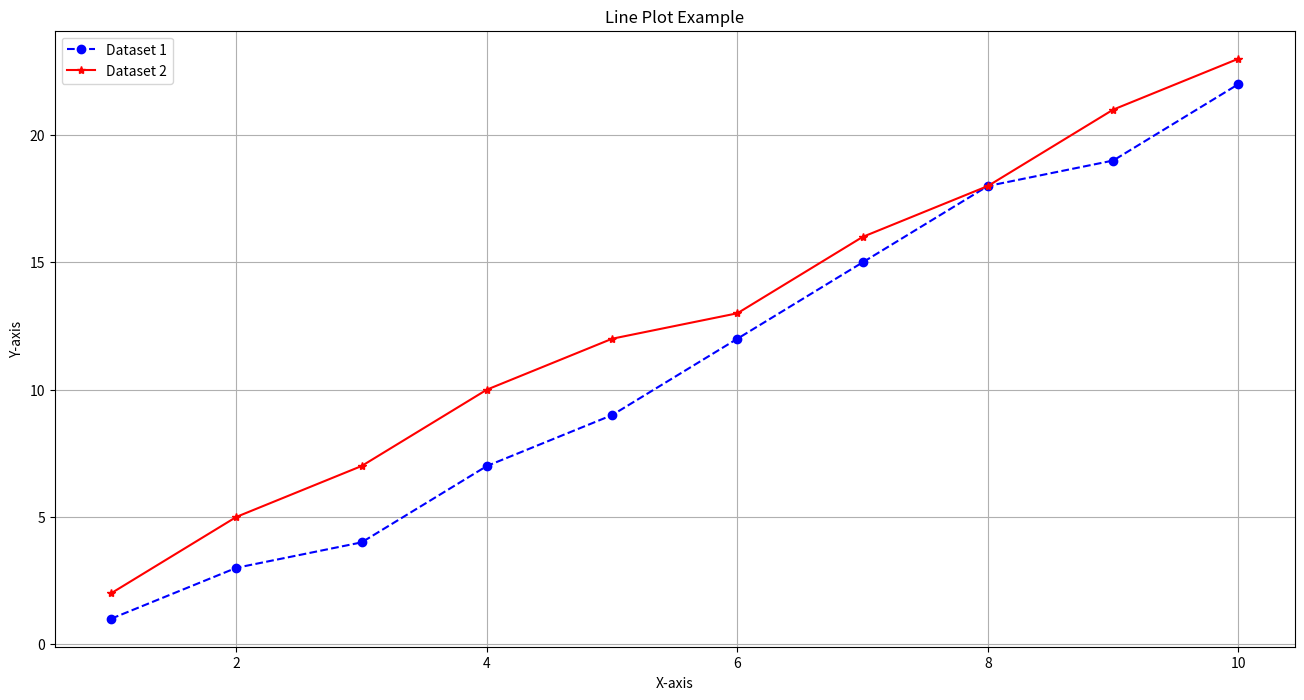
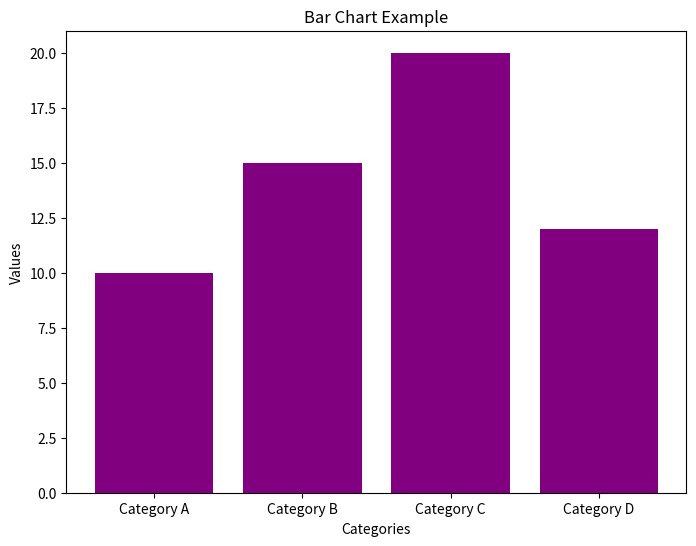
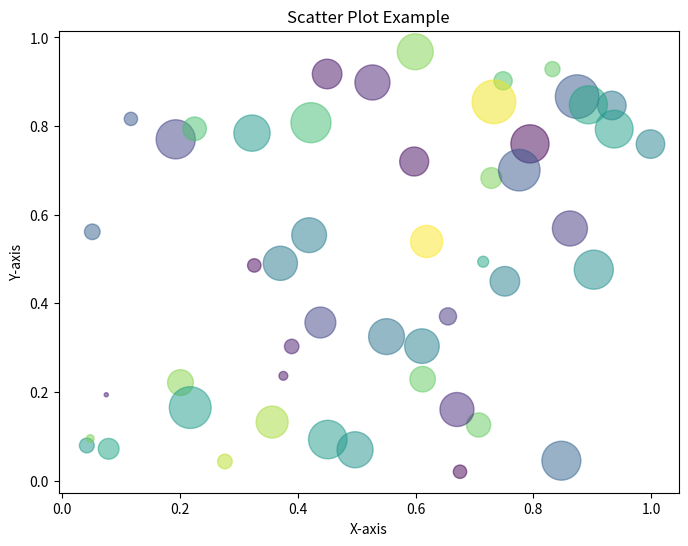
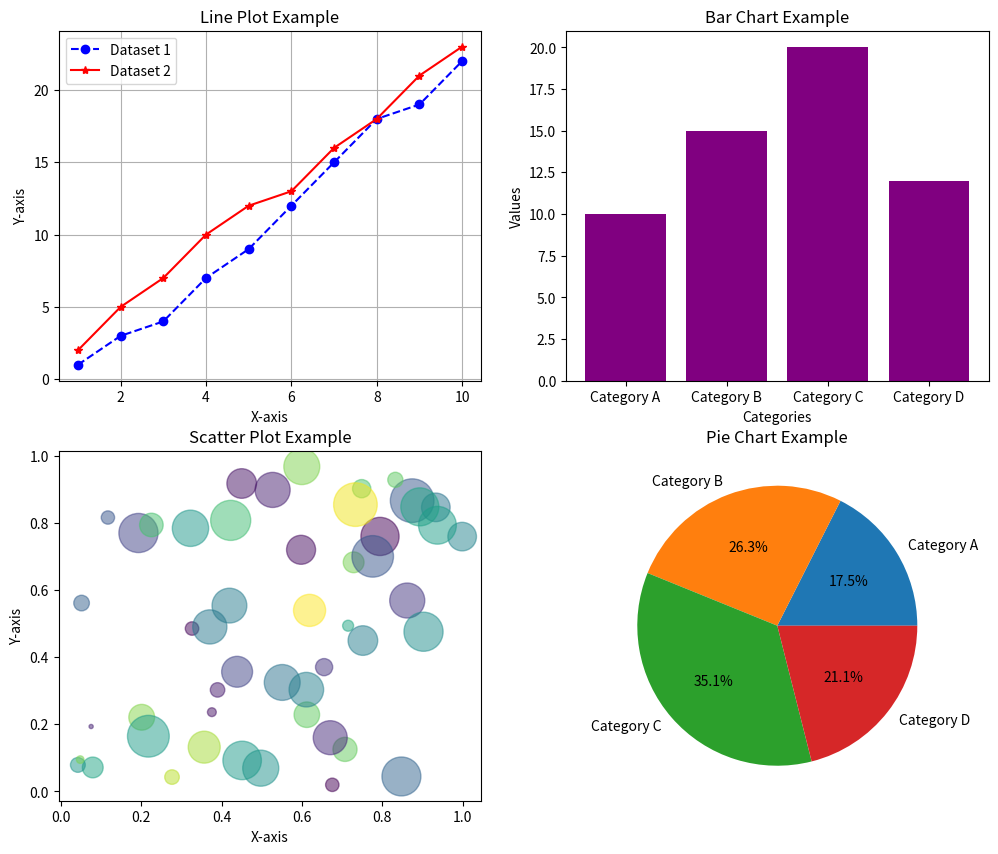
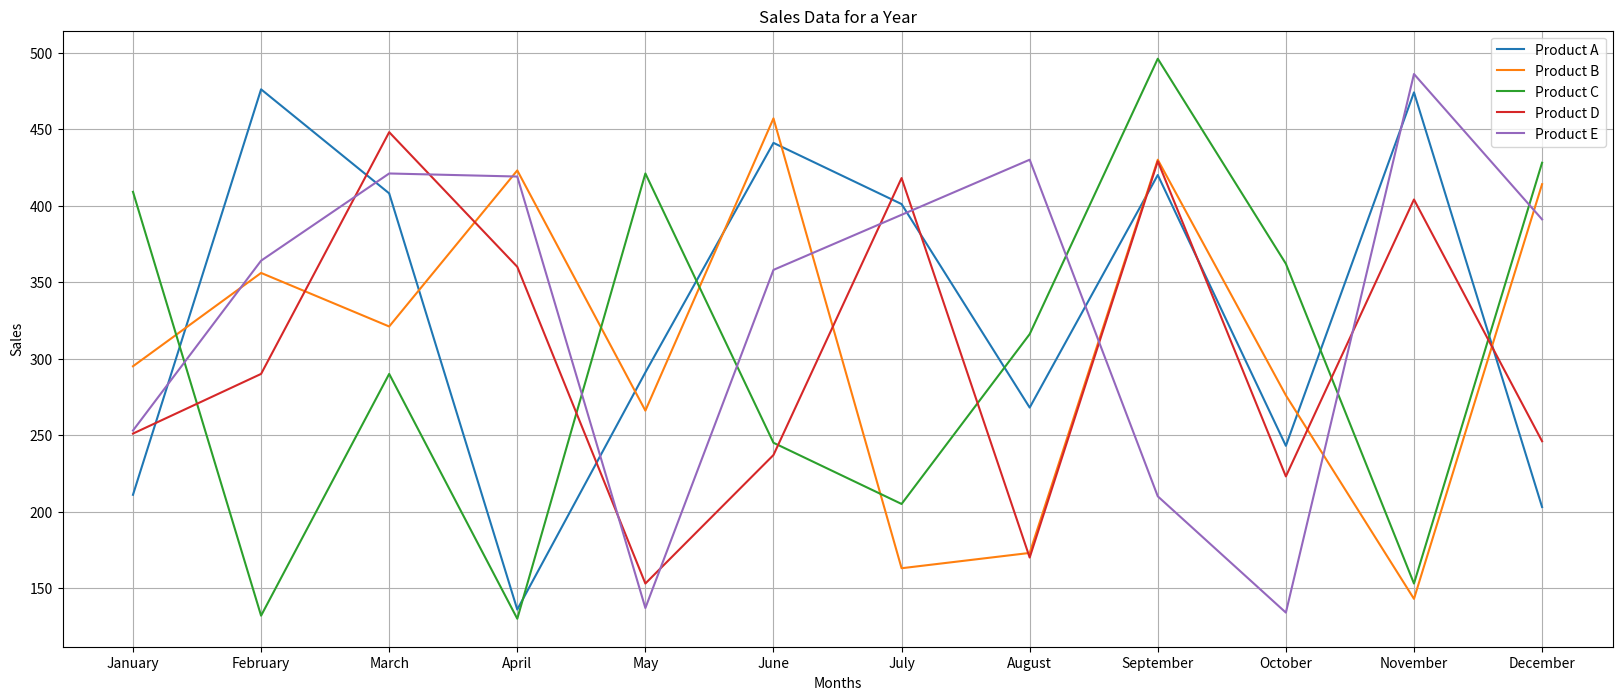
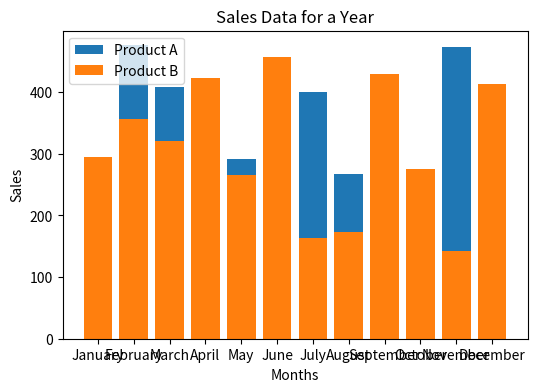
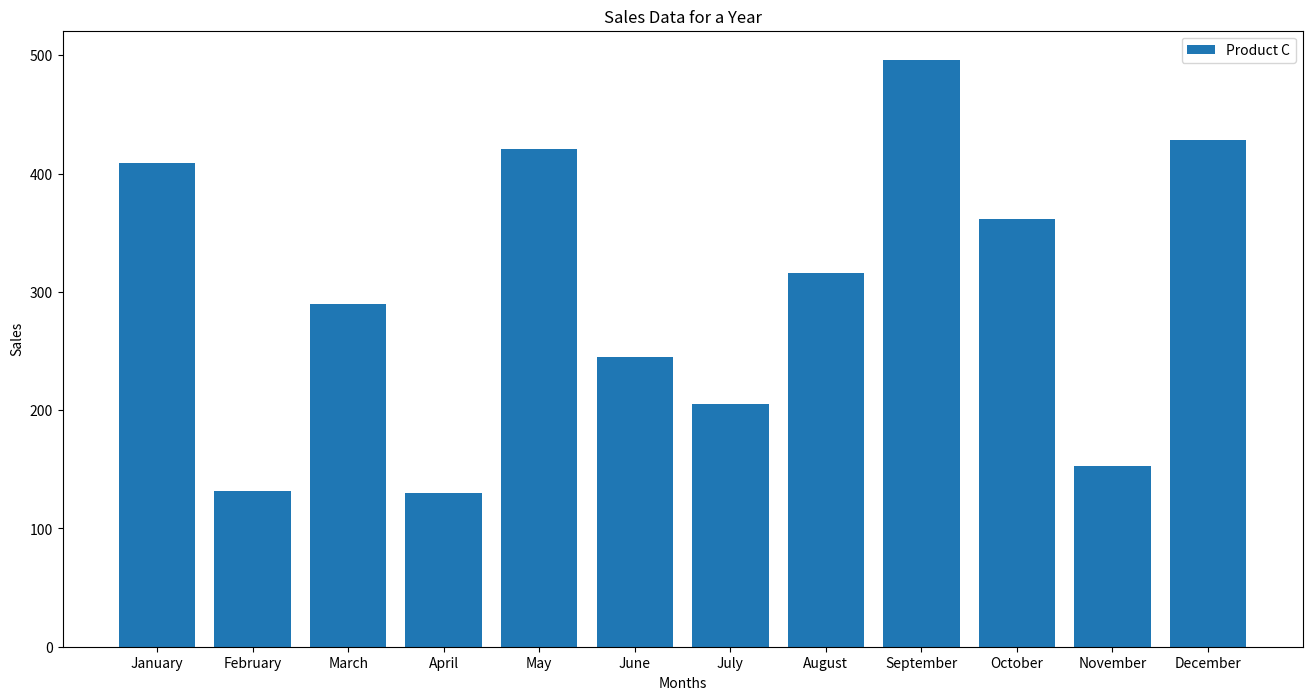
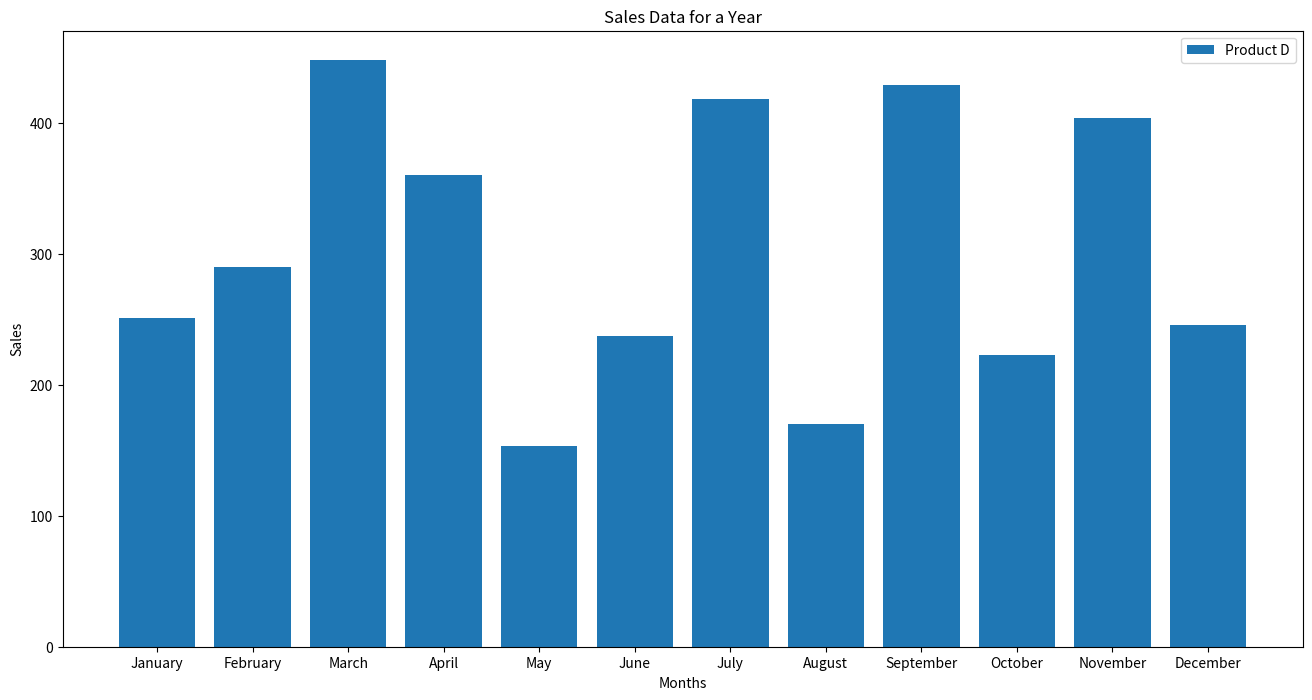
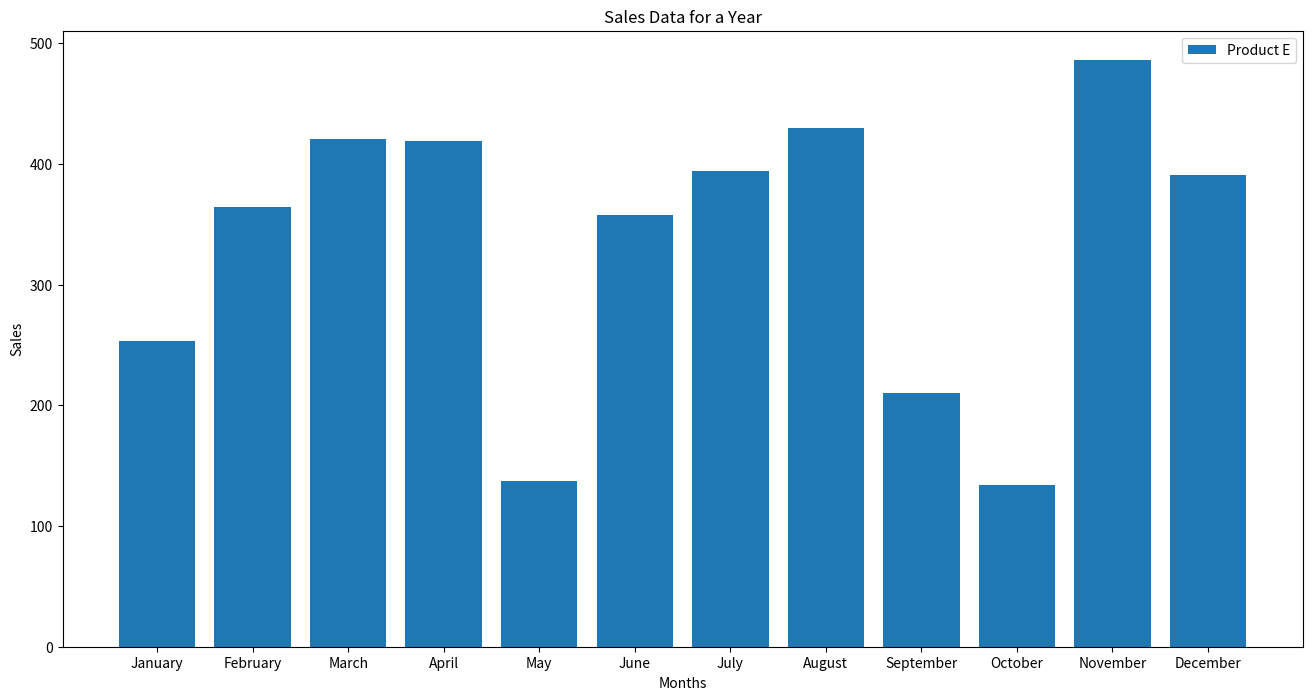
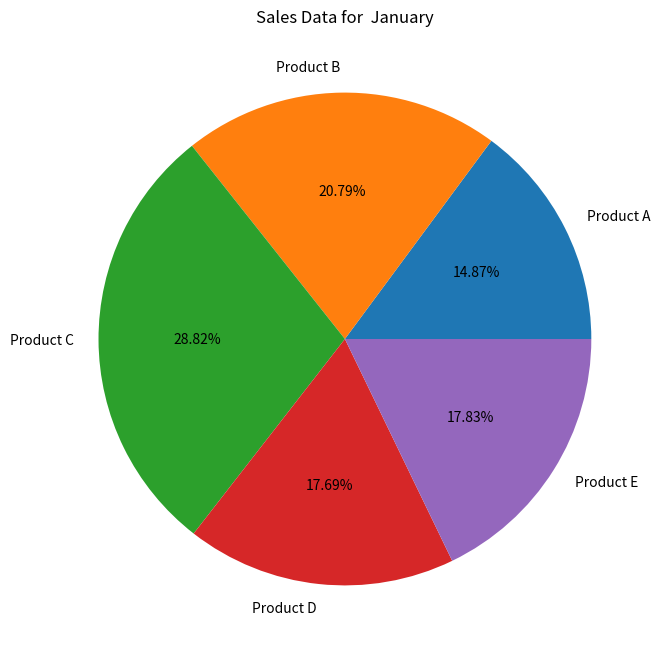
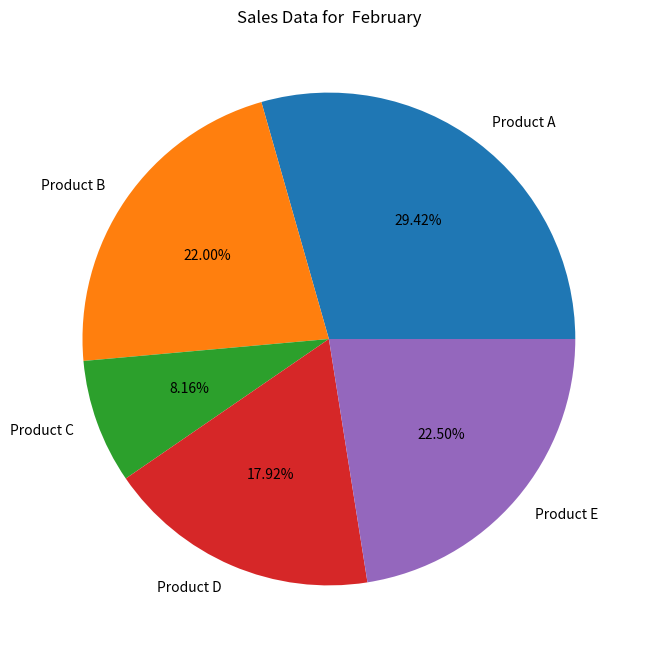
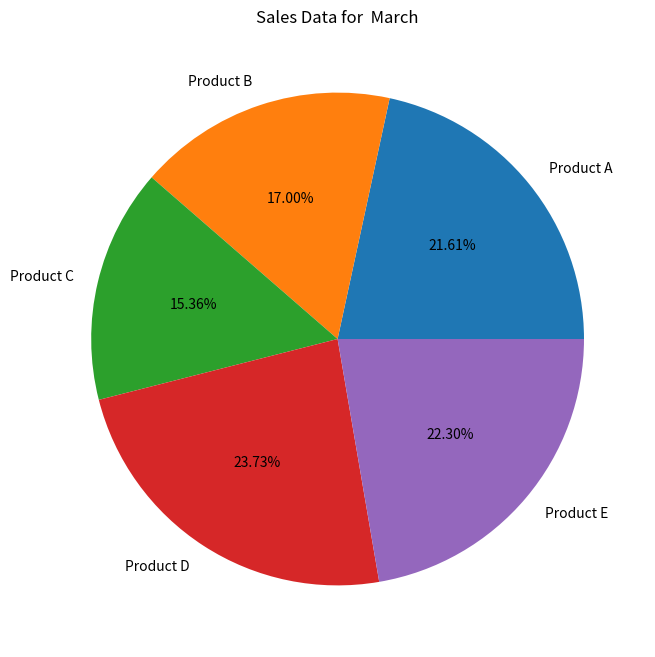
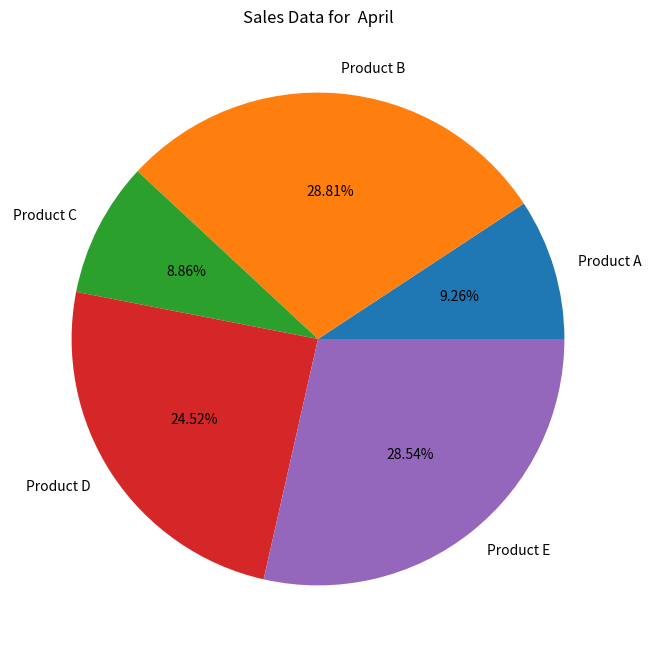
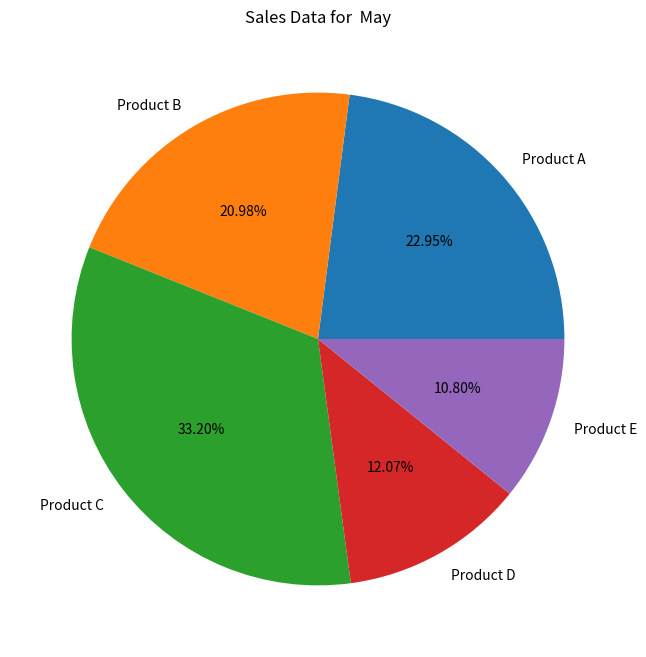
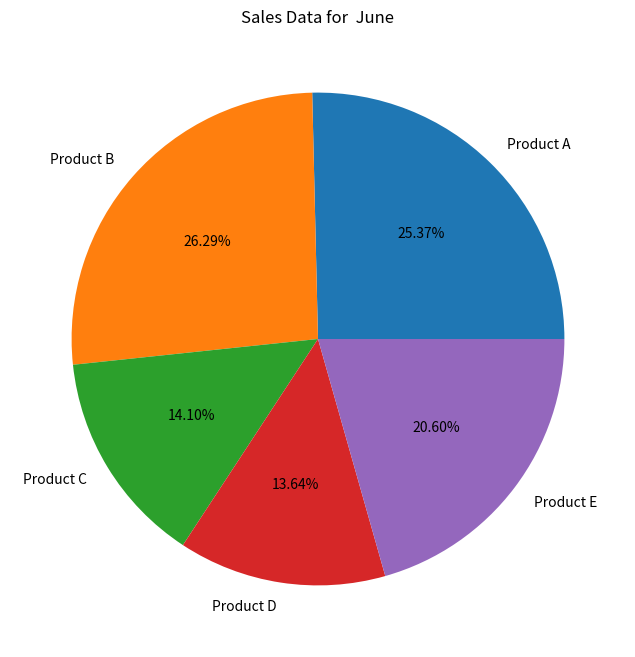
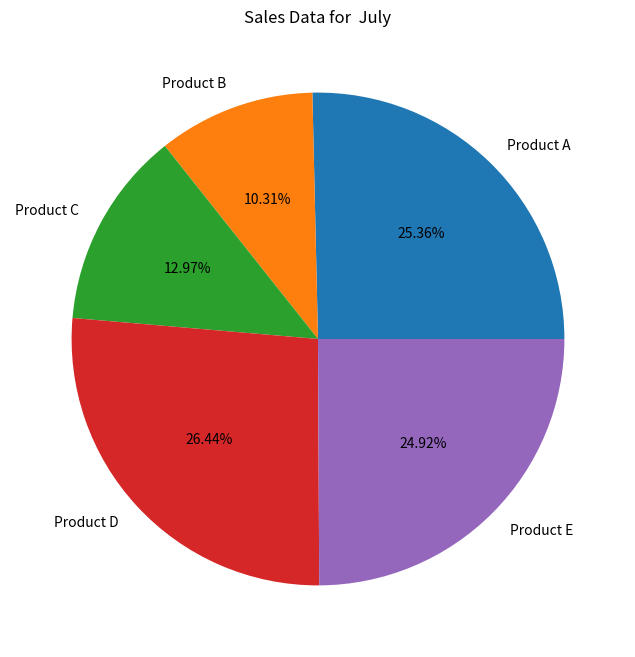

The matplotlib source for these figures, in order:
import matplotlib.pyplot as plt
import numpy as np

# sample data
x1 = np.arange(1, 11)
y1 = [1, 3, 4, 7, 9, 12, 15, 18, 19, 22]
y2 = [2, 5, 7, 10, 12, 13, 16, 18, 21, 23]

# 1. line plot
plt.figure(figsize=(16, 8))
plt.plot(x1, y1, label='Dataset 1', color='blue', marker='o', linestyle='--')
plt.plot(x1, y2, label='Dataset 2', color='red', marker='*', linestyle='-')
plt.title('Line Plot Example')
plt.xlabel('X-axis')
plt.ylabel('Y-axis')
plt.legend()
plt.grid(True)
plt.show()

# bar chart
categories = ['Category A', 'Category B', 'Category C', 'Category D']
values = [10, 15, 20, 12]

plt.figure(figsize=(8, 6))
plt.bar(categories, values, color='purple')
plt.title('Bar Chart Example')
plt.xlabel('Categories')
plt.ylabel('Values')
plt.show()

# scatter plot
x = np.random.rand(50)
y = np.random.rand(50)
colors = np.random.rand(50)
sizes = 1000*np.random.rand(50)

plt.figure(figsize=(8, 6))
plt.scatter(x, y, c=colors, s=sizes, alpha=0.5, cmap='viridis')
plt.title('Scatter Plot Example')
plt.xlabel('X-axis')
plt.ylabel('Y-axis')
plt.show()

# sub plot
fig, axs = plt.subplots(2, 2, figsize=(12, 10))

axs[0, 0].plot(x1, y1, label='Dataset 1', color='blue',
               marker='o', linestyle='--')
axs[0, 0].plot(x1, y2, label='Dataset 2',
               color='red', marker='*', linestyle='-')
axs[0, 0].set_title('Line Plot Example')
axs[0, 0].set_xlabel('X-axis')
axs[0, 0].set_ylabel('Y-axis')
axs[0, 0].legend()
axs[0, 0].grid(True)

axs[0, 1].bar(categories, values, color='purple')
axs[0, 1].set_title('Bar Chart Example')
axs[0, 1].set_xlabel('Categories')
axs[0, 1].set_ylabel('Values')


axs[1, 0].scatter(x, y, c=colors, s=sizes, alpha=0.5, cmap='viridis')
axs[1, 0].set_title('Scatter Plot Example')
axs[1, 0].set_xlabel('X-axis')
axs[1, 0].set_ylabel('Y-axis')


axs[1, 1].pie(values, labels=categories, autopct='%1.1f%%')
axs[1, 1].set_title('Pie Chart Example')
plt.show()


# --------------------------------------------------------------------

# Assignment 1 : ploting sales data for a year. Using matplotlib for creating line plots and bar charts and pie charts
months = ['January', 'February', 'March', 'April', 'May', 'June',
          'July', 'August', 'September', 'October', 'November', 'December']
products = ['Product A', 'Product B', 'Product C', 'Product D', 'Product E']
sales_data = np.random.randint(100, 500, size=(12, 5))
print(sales_data)
plt.figure(figsize=(20, 8))
plt.plot(months, sales_data, label=products)
plt.title('Sales Data for a Year')
plt.xlabel('Months')
plt.ylabel('Sales')
plt.legend()
plt.grid(True)
plt.show()

dataA = sales_data[:, 0]
dataB = sales_data[:, 1]
dataC = sales_data[:, 2]
dataD = sales_data[:, 3]
dataE = sales_data[:, 4]


print('------------Bar Chart-------------')
plt.figure(figsize=(6, 4))
plt.bar(months, dataA, width=0.8, label=products[0])
plt.title('Sales Data for a Year')
plt.xlabel('Months')
plt.ylabel('Sales')
plt.legend()
plt.show()


plt.bar(months, dataB, width=0.8, label=products[1])
plt.title('Sales Data for a Year')
plt.xlabel('Months')
plt.ylabel('Sales')
plt.legend()
plt.show()

plt.figure(figsize=(16, 8))
plt.bar(months, dataC, width=0.8, label=products[2])
plt.title('Sales Data for a Year')
plt.xlabel('Months')
plt.ylabel('Sales')
plt.legend()
plt.show()

plt.figure(figsize=(16, 8))
plt.bar(months, dataD, width=0.8, label=products[3])
plt.title('Sales Data for a Year')
plt.xlabel('Months')
plt.ylabel('Sales')
plt.legend()
plt.show()

plt.figure(figsize=(16, 8))
plt.bar(months, dataE, width=0.8, label=products[4])
plt.title('Sales Data for a Year')
plt.xlabel('Months')
plt.ylabel('Sales')
plt.legend()
plt.show()
# plt.bar(months,dataD, width=0.8, label=products[3])
# plt.bar(months,dataE, width=0.8, label=products[4])

# -------------------------------------------------------------------

print("-----------Pie Chart---------------")
for i in range(12):
    plt.figure(figsize=(16, 8))
    plt.pie(sales_data[i], labels=products, autopct='%1.2f%%')
    plt.title(f'Sales Data for  {months[i]}')
plt.show()


# --------------------------------------------------------------------

